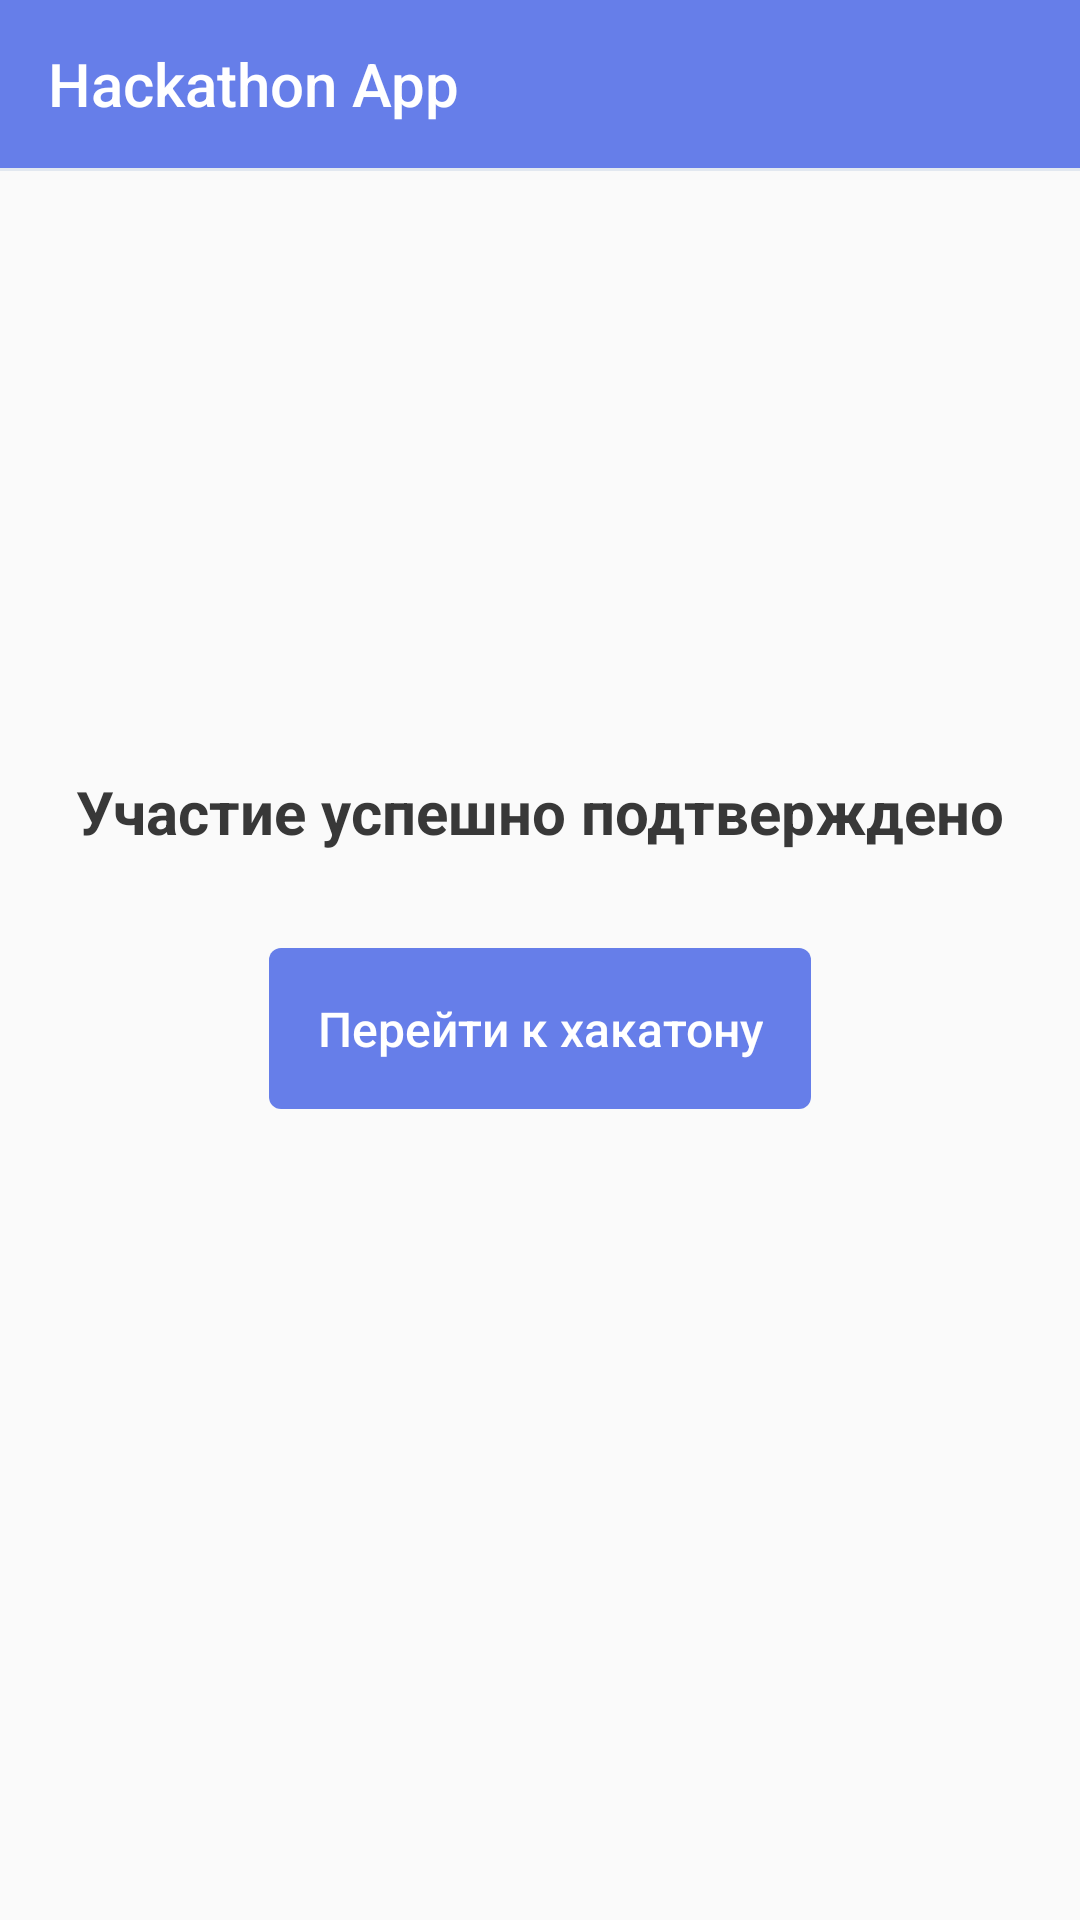

Write the Android layout XML for this screen, with the resource values it uses.
<!-- AndroidManifest.xml: application theme AppTheme -->
<!-- res/layout/activity_participation_confirmed.xml -->
<?xml version="1.0" encoding="utf-8"?>
<LinearLayout xmlns:android="http://schemas.android.com/apk/res/android"
    xmlns:app="http://schemas.android.com/apk/res-auto"
    xmlns:tools="http://schemas.android.com/tools"
    android:layout_width="match_parent"
    android:layout_height="match_parent"
    android:orientation="vertical"
    android:gravity="center_horizontal"
    tools:context=".presentation.qr_scanner.confirm.ParticipationConfirmedActivity">

    <include
        layout="@layout/layout_toolbar"
        app:layout_constraintEnd_toEndOf="parent"
        app:layout_constraintStart_toStartOf="parent"
        app:layout_constraintTop_toTopOf="parent" />

    <ImageView
        android:layout_width="120dp"
        android:layout_height="120dp"
        android:layout_marginTop="48dp"
        app:srcCompat="@drawable/img_checked"
        tools:ignore="contentDescription" />

    <TextView
        style="@style/PrimaryBoldTextView20"
        android:layout_width="wrap_content"
        android:layout_height="wrap_content"
        android:layout_marginTop="32dp"
        android:text="@string/hackathon_confirmation_confirmed" />

    <Button
        style="@style/RoundedPrimaryButton"
        android:id="@+id/btnToHackathon"
        android:layout_width="wrap_content"
        android:layout_height="wrap_content"
        android:layout_marginTop="32dp"
        android:padding="16dp"
        android:text="@string/hackathon_confirmation_go_to_hackathon" />
</LinearLayout>
<!-- res/layout/layout_toolbar.xml (included above) -->
<?xml version="1.0" encoding="utf-8"?>
<LinearLayout
    xmlns:android="http://schemas.android.com/apk/res/android"
    xmlns:app="http://schemas.android.com/apk/res-auto"
    xmlns:tools="http://schemas.android.com/tools"
    android:id="@+id/llToolbar"
    android:layout_width="match_parent"
    android:layout_height="wrap_content"
    android:orientation="vertical">

    <androidx.appcompat.widget.Toolbar
        android:id="@+id/toolbar"
        android:layout_width="match_parent"
        android:layout_height="wrap_content"
        android:background="@color/colorIndigo500"
        android:theme="@style/ThemeOverlay.AppCompat.Dark.ActionBar"
        app:popupTheme="@style/ThemeOverlay.AppCompat.Light"
        tools:title="Hackathon App"/>

    <include
        layout="@layout/layout_divider" />
</LinearLayout>
<!-- res/layout/layout_divider.xml (included above) -->
<?xml version="1.0" encoding="utf-8"?>
<View xmlns:android="http://schemas.android.com/apk/res/android"
    android:layout_width="match_parent"
    android:layout_height="1dp"
    android:background="@color/colorGray300" />
<!-- resources referenced by this layout -->
<resources>
  <color name="colorGray300">#E2E8F0</color>
  <color name="colorIndigo500">#667EE9</color>
  <string name="hackathon_confirmation_confirmed">Участие успешно подтверждено</string>
  <string name="hackathon_confirmation_go_to_hackathon">Перейти к хакатону</string>
  <style name="PrimaryBoldTextView20" parent="PrimaryTextView20">
          <item name="android:textStyle">bold</item>
      </style>
  <style name="RoundedPrimaryButton" parent="PrimaryButton">
          <item name="android:background">@drawable/shape_button_primary</item>
      </style>
  <style name="AppTheme" parent="Theme.AppCompat.Light.NoActionBar">
          <item name="colorPrimary">@color/colorIndigo500</item>
          <item name="colorPrimaryDark">@color/colorIndigo500</item>
          <item name="colorAccent">@color/colorWhite100</item>
          <item name="android:navigationBarColor">@color/colorBlack200</item>
      </style>
  <style name="PrimaryTextView20" parent="Widget.AppCompat.TextView">
          <item name="android:textColor">@color/colorBlack100</item>
          <item name="android:textSize">20sp</item>
      </style>
  <style name="PrimaryButton" parent="Widget.AppCompat.Button.Borderless">
          <item name="android:background">@color/colorIndigo500</item>
          <item name="android:textColor">@color/colorWhite100</item>
          <item name="android:textSize">16sp</item>
          <item name="android:textAllCaps">false</item>
      </style>
  <!-- drawable shape_button_primary (drawable) -->
  <?xml version="1.0" encoding="utf-8"?>
  <selector xmlns:android="http://schemas.android.com/apk/res/android">
      <item android:state_enabled="true" android:drawable="@drawable/shape_button_primary_active" />
      <item android:state_enabled="false" android:drawable="@drawable/shape_button_primary_inactive" />
  </selector>
  <color name="colorWhite100">#FFFFFF</color>
  <color name="colorBlack200">#000000</color>
  <color name="colorBlack100">#383838</color>
  <!-- drawable shape_button_primary_active (drawable) -->
  <?xml version="1.0" encoding="utf-8"?>
  <shape xmlns:android="http://schemas.android.com/apk/res/android"
      android:shape="rectangle">
      <corners android:radius="4dp" />
      <solid android:color="@color/colorIndigo500" />
  </shape>
  <!-- drawable shape_button_primary_inactive (drawable) -->
  <?xml version="1.0" encoding="utf-8"?>
  <shape xmlns:android="http://schemas.android.com/apk/res/android"
      android:shape="rectangle">
      <corners android:radius="4dp" />
      <solid android:color="@color/colorIndigo400" />
  </shape>
  <color name="colorIndigo400">#7F9CF5</color>
</resources>
